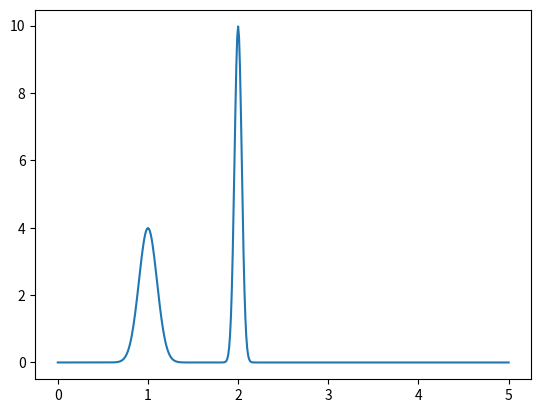

Write the Python code that produced this figure.
'''
Write a function that calculates a bimodal gaussian function by using numpy arrays as parameters (the abscissas):
populate the ordinate values without cycles on indices
'''
#
import numpy
import matplotlib.pyplot as plt

def gaussian(mu, sigma, x):
    return numpy.exp(-(x-mu)**2/(2*sigma**2)) / numpy.sqrt(2*numpy.pi*(sigma**2))

def bimodal_gaussian(mu1,mu2,sigma1,sigma2,x):
    return gaussian(mu1, sigma1, x) + gaussian(mu2, sigma2, x)

def main():
    mu1 = 1
    mu2 = 2
    sigma1 = 0.1
    sigma2 = 0.04
    x = numpy.arange(0.0, 5.01, 0.01)
    plt.plot(x, bimodal_gaussian(mu1, mu2, sigma1, sigma2, x))
    plt.show()


if __name__=="__main__":
    main()
